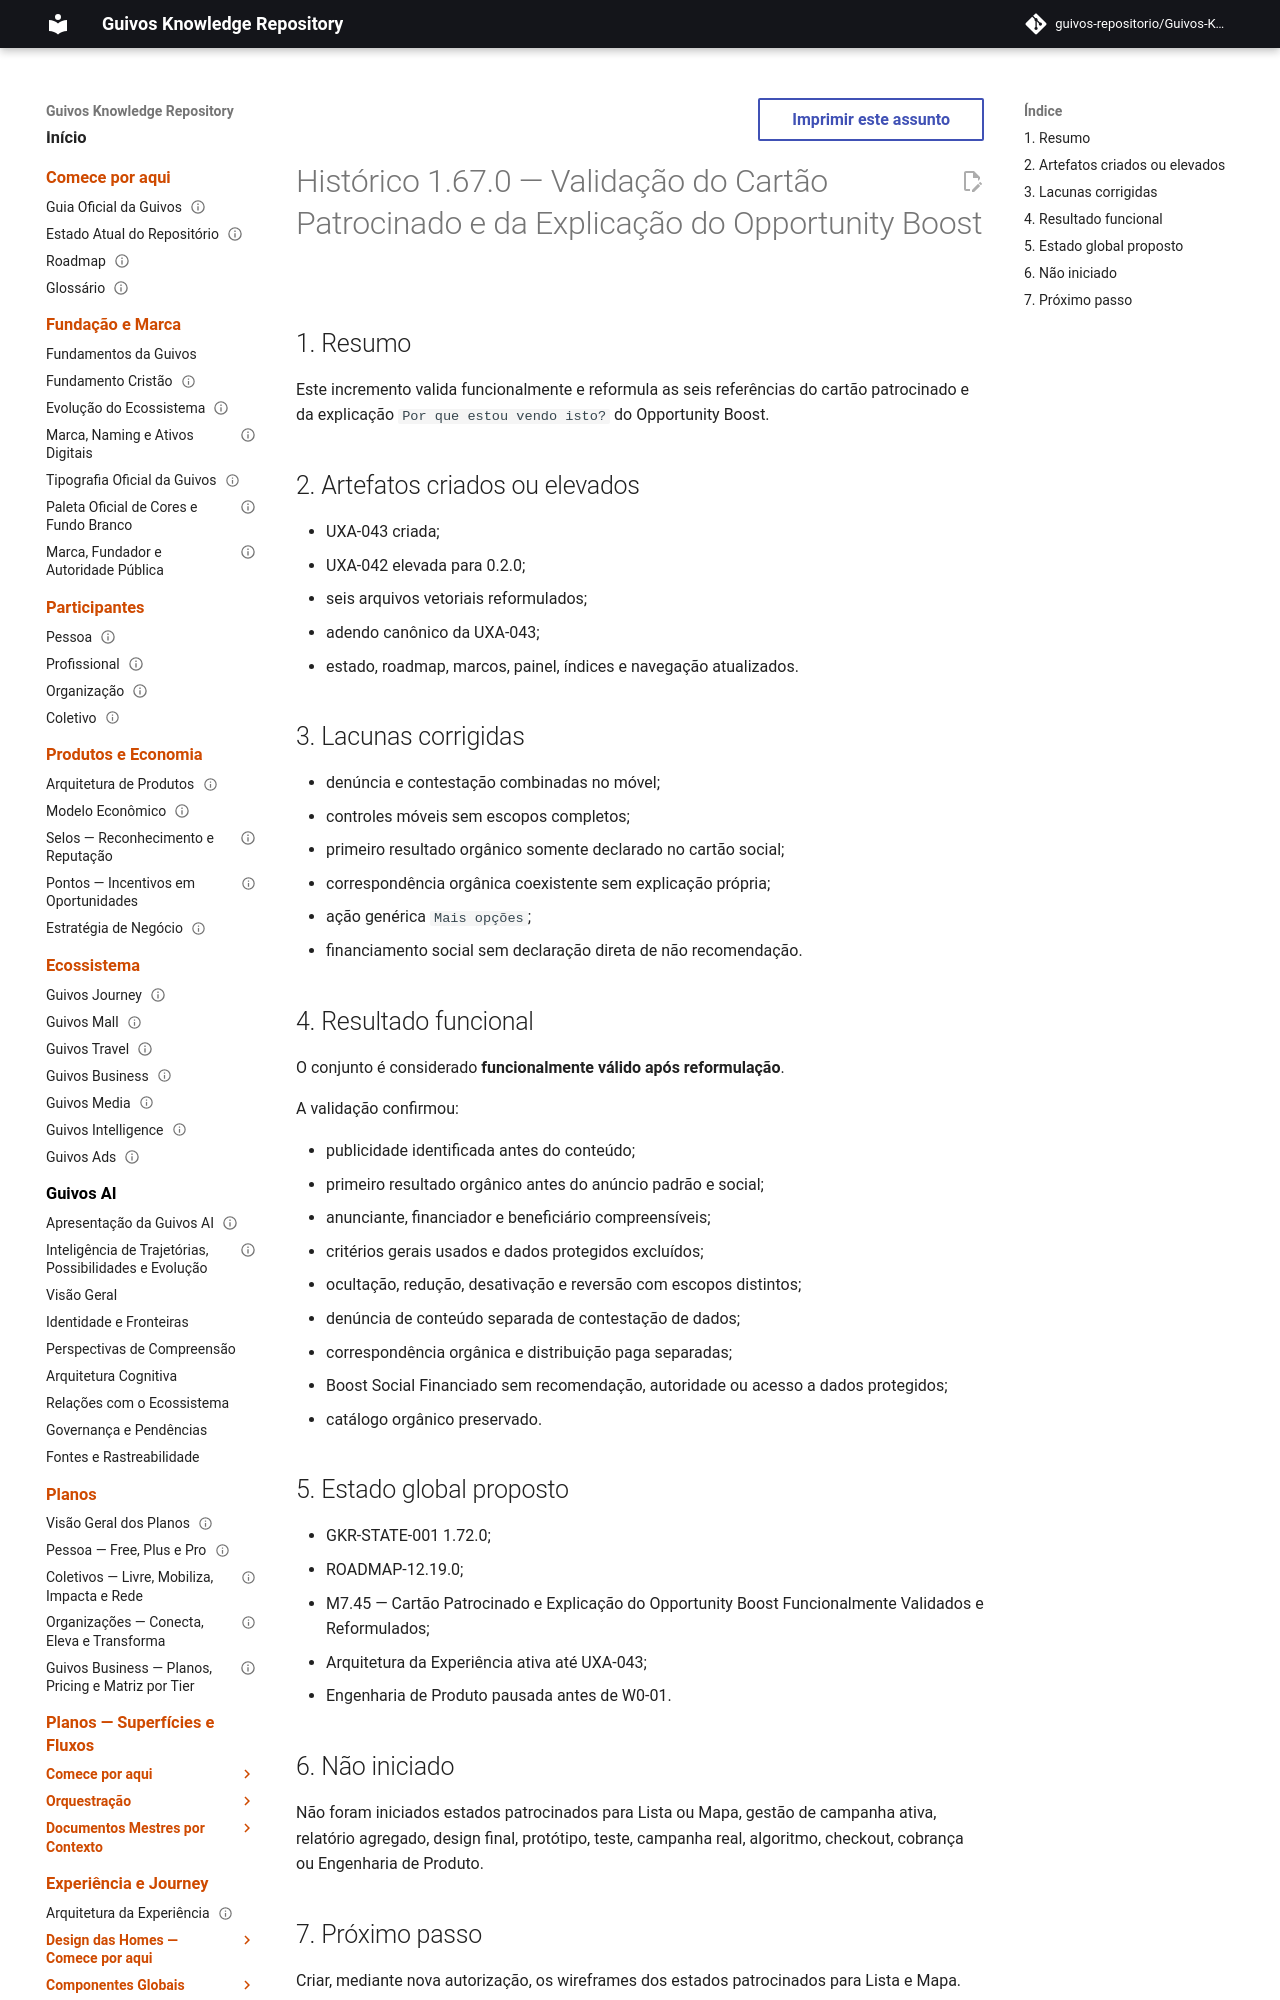

repository: guivos-repositorio/Guivos-Knowledge-Repository · page: project/changelog-1.67.0-uxa-043/index.html · generator: mkdocs

---
id: GKR-CHANGELOG-1.67.0-UXA-043
title: Histórico 1.67.0 — Validação do Cartão Patrocinado e da Explicação do Opportunity Boost
status: active
version: 1.67.0
owner: Repositório de Conhecimento da Guivos
last_updated: 2026-07-29
depends_on:
  - UXA-043
related:
  - GKR-STATE-001
  - ROADMAP-12.19.0
  - M7.45
normative: false
---

# Histórico 1.67.0 — Validação do Cartão Patrocinado e da Explicação do Opportunity Boost

## 1. Resumo

Este incremento valida funcionalmente e reformula as seis referências do cartão patrocinado e da explicação `Por que estou vendo isto?` do Opportunity Boost.

## 2. Artefatos criados ou elevados

- UXA-043 criada;
- UXA-042 elevada para 0.2.0;
- seis arquivos vetoriais reformulados;
- adendo canônico da UXA-043;
- estado, roadmap, marcos, painel, índices e navegação atualizados.
